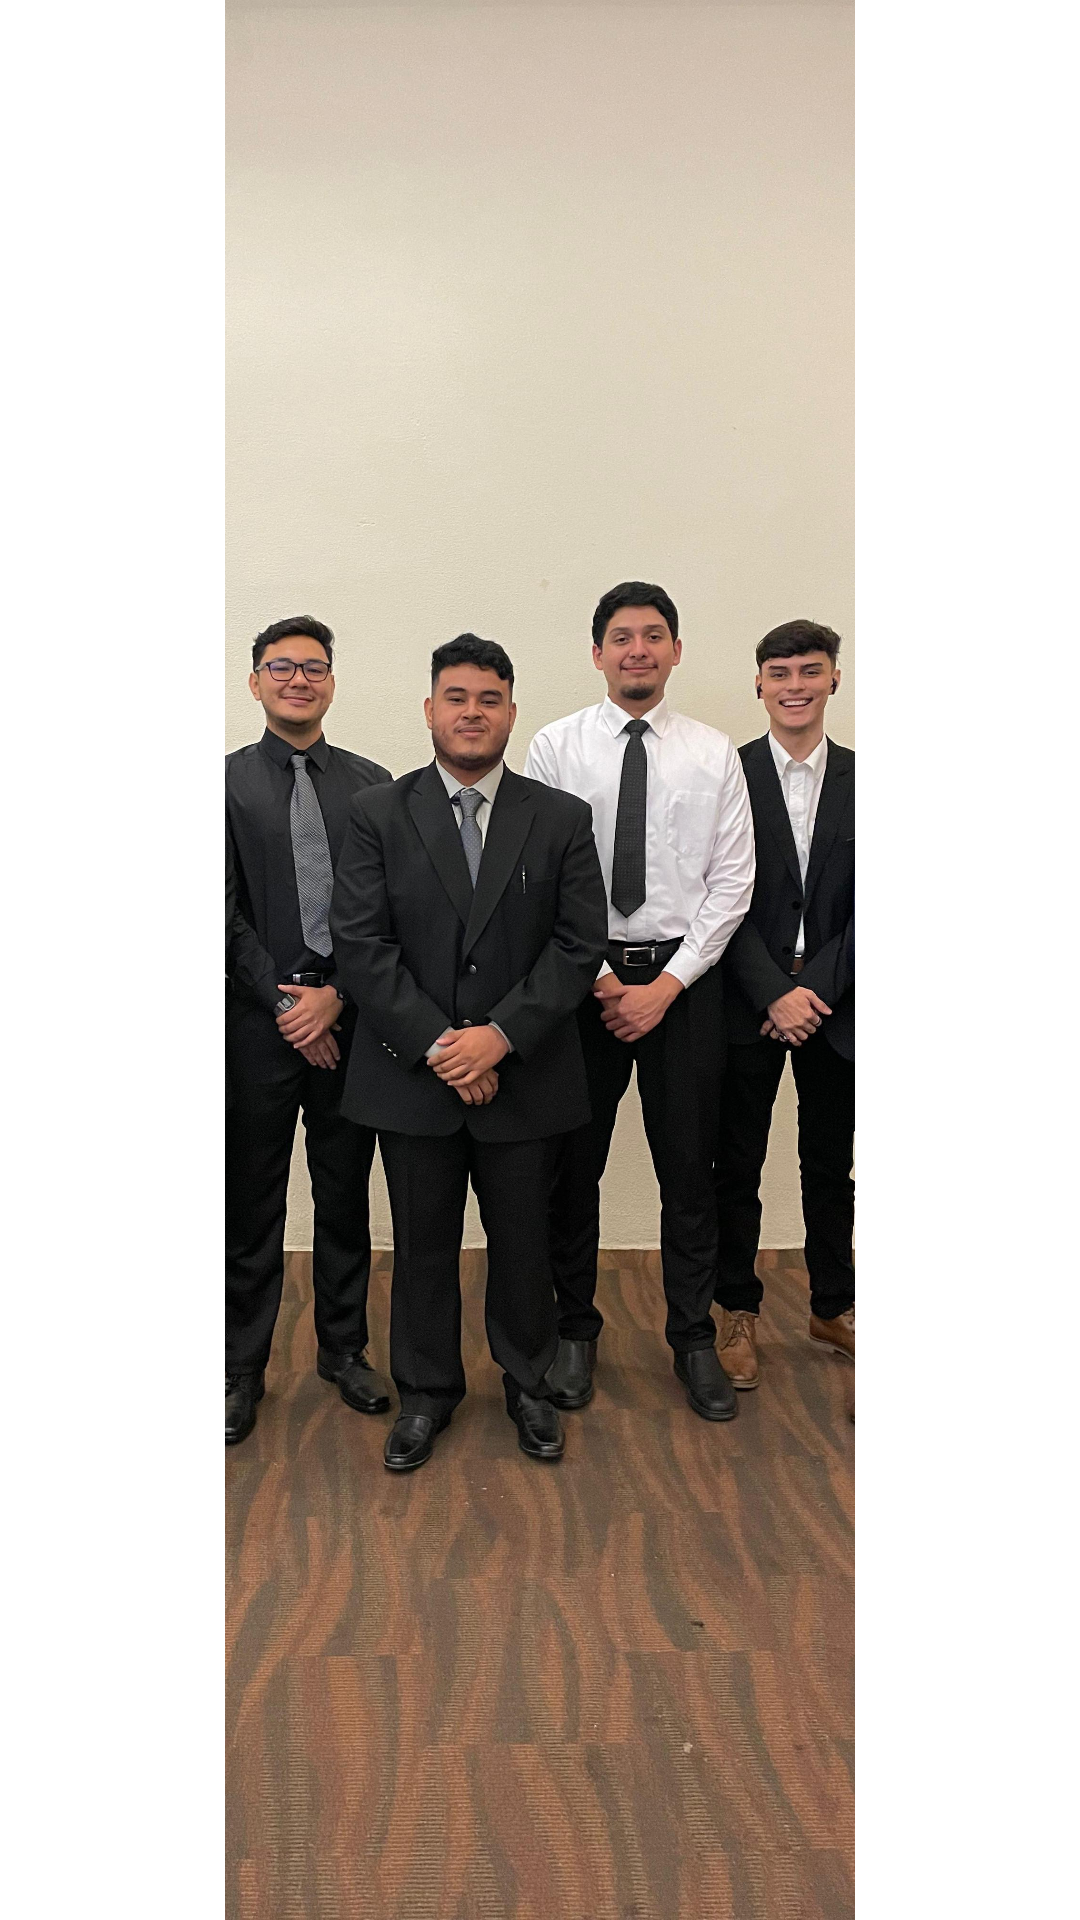

Android layout source for this screen:
<!-- AndroidManifest.xml: application theme Theme.ControlesBasicos -->
<!-- res/layout/splashscreen.xml -->
<?xml version="1.0" encoding="utf-8"?>
<RelativeLayout xmlns:android="http://schemas.android.com/apk/res/android"
    xmlns:app="http://schemas.android.com/apk/res-auto"
    android:layout_width="match_parent"
    android:layout_height="match_parent">

    <ImageView
        android:id="@+id/imageView"
        android:layout_width="match_parent"
        android:layout_height="match_parent"
        android:src="@drawable/losreales"/>

</RelativeLayout>
<!-- resources referenced by this layout -->
<resources>
  <!-- drawable losreales: jpg bitmap (drawable, 577632 bytes) -->
  <style name="Theme.ControlesBasicos" parent="Theme.MaterialComponents.Light.NoActionBar">
          
          <item name="colorPrimary">@color/purple_500</item>
          <item name="colorPrimaryVariant">@color/purple_700</item>
          <item name="colorOnPrimary">@color/white</item>
          
          <item name="colorSecondary">@color/teal_200</item>
          <item name="colorSecondaryVariant">@color/teal_700</item>
          <item name="colorOnSecondary">@color/black</item>
          
          <item name="android:statusBarColor">?attr/colorPrimaryVariant</item>
          
      </style>
  <color name="purple_500">#FF6200EE</color>
  <color name="purple_700">#FF3700B3</color>
  <color name="white">#FFFFFFFF</color>
  <color name="teal_200">#D2D6EF</color>
  <color name="teal_700">#FF018786</color>
  <color name="black">#FF000000</color>
</resources>
